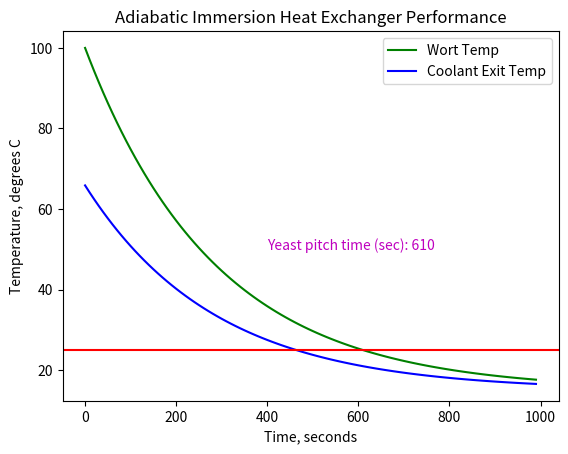

Python code for this plot:
import matplotlib.pyplot as plt
import math

# define constants
d_o = 9e-3 # IHX outer diam of pipe [=] m
l = 6 # IHX length of pipe submerged [=] m
A_o = math.pi * d_o * l # surface area of the exposed IHX pipes [=] m2
U_o = 1500 # [=] Watts/m2/degree_C - overall Heat Transfer Coef.
# note that IHX inner diameter and thermal conductivity and heat transfer coefficients of the coolant
# and wort liquid are used in the calculation of U_o


rho_c = 1000 # density of coolant, kg/m3
Q_c_lpm = 4 # vol flow rate of coolant, L/min
Q_c = Q_c_lpm / 1000 / 60 # vol flow rate coolant, m3/s
C_pc = 4184 # specific heat capacity coolant [=] J/kg/deg_K

# note K is a dimensionless, as is the argument to the exp()!
K = math.exp((U_o*A_o)/(rho_c*Q_c*C_pc))

T_ci = 15 # inlet coolant temp, deg_C
T_ho = 100 # initial wort temp, deg_C

# wort parameters
rho_h = 1000 # kg/m3, density of the wort - assume to be that of water
V_h_gal = 3 # volume of the wort's liquid, in gal
V_h_m3 = V_h_gal / 264 # vol of wort liquid, in m3
C_ph = 4184 # specific heat capacity of wort liquid, J/kg/deg_C

time_spacing = 10
time_list = list(range(0,1000,time_spacing))

def calc_wort_temp(t):
    # return the temp in the wort (in deg C) at time t (dimensions are seconds)
    return T_ci + (T_ho - T_ci) * math.exp(-(rho_c*Q_c*C_pc)/(rho_h*V_h_m3*C_ph)*((K-1)/K)*t)

wort_temp_list_deg_C = []
for t in time_list:
    wort_temp_list_deg_C.append(calc_wort_temp(t))

def calc_exit_coolant_temp(T_h):
    return T_h - (T_h-T_ci)/K

exit_coolant_temp_list_deg_C = []
for i in wort_temp_list_deg_C:
    exit_coolant_temp_list_deg_C.append(calc_exit_coolant_temp(i))

# create an annotation of the time it takes for the wort temp to reach 25 degrees C (yeast pitching temp)
# find the first value in the wort temp list where the value is < 25
yeast_pitch_temp_deg_C = 25
def get_pitch_time(yeast_pitch_temp_deg_C, wort_temp_list_deg_C, time_spacing):
    t = 0
    for wort_temp in wort_temp_list_deg_C:
        if wort_temp <= yeast_pitch_temp_deg_C:
            return t*time_spacing
        else:
            t += 1
    print('The yeast pitch temperature was never reached.')
    return None

yeast_pitch_time = get_pitch_time(yeast_pitch_temp_deg_C, wort_temp_list_deg_C, time_spacing)


# plotting the points 
plt.plot(time_list, wort_temp_list_deg_C, color='g', label='Wort Temp')

plt.plot(time_list, exit_coolant_temp_list_deg_C, color='b', label='Coolant Exit Temp')

plt.text(400, 50, f"Yeast pitch time (sec): {yeast_pitch_time}", color='m')

# naming the x axis
plt.xlabel('Time, seconds')
# naming the y axis
plt.ylabel('Temperature, degrees C')

# giving a title to my graph
plt.title('Adiabatic Immersion Heat Exchanger Performance')

# add marker at 25 degrees C (when the yeast should be pitched)
plt.axhline(y=25, color='r', linestyle='-')
plt.legend()
# function to show the plot
plt.show()
